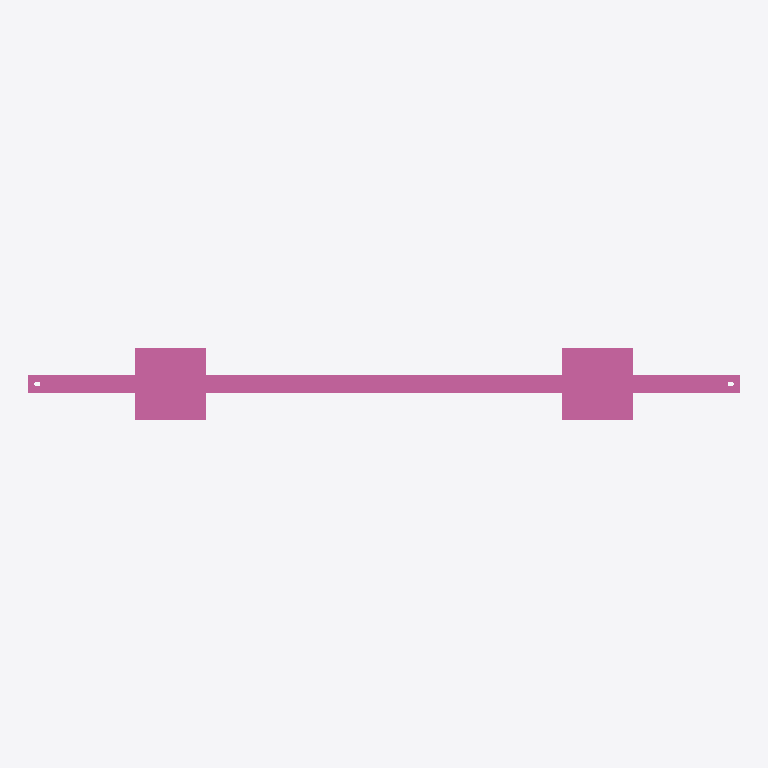
Plan cut of the same IFC building model at storey 'Ebene 0' (level 0.00 m, cut at 1.40 m), seen from above with north up, elements coloured by IFC class: 1 railing (pink). No cut surface shows.
Extent 2.0 m × 0.2 m × 1.5 m (x, y, z). Storeys (1): Ebene 0 at 0.00 m. Elements (1): 1 IfcRailing.

HEADER;
FILE_DESCRIPTION(('ViewDefinition [CoordinationView_V2.0]','ExchangeRequirement []'),'2;1');
FILE_NAME('','2024-05-07T10:22:58',(''),(''),'ODA IFC SDK 22.6','22.1.1.516 - Exporter 22.1.1.516 - Default UI','');
FILE_SCHEMA(('IFC4'));
ENDSEC;
DATA;
#93=IFCPROJECT('3JkdSrIPPFBg8WI9Yiw3Uw',#20,'',$,$,'','',(#86),#83);
#105=IFCSITE('3JkdSrIPPFBg8WI9Yiw3Uu',#20,'Default',$,$,#104,$,$,.ELEMENT.,(42,24,53,508911),(-71,-15,-29,-58837),0.0,$,$);
#95=IFCBUILDING('3JkdSrIPPFBg8WI9Yiw3Ux',#20,'',$,$,#16,$,'',.ELEMENT.,$,$,#94);
#98=IFCBUILDINGSTOREY('3JkdSrIPPFBg8WI9XJ5yzH',#20,'Ebene 0',$,'Ebene:Ebene 1',#97,$,'Ebene 0',.ELEMENT.,0.0);
#575=IFCRAILING('1i6pAm_OnA7es5OO9i1h4G',#20,'DB_Gelaender_S01_S15_Pass:DB_Gelaender_S01_S15_Pass:5941',$,'DB_Gelaender_S01_S15_Pass:DB_Gelaender_S01_S15_Pass',#574,#571,'5941',.NOTDEFINED.);
ENDSEC;
